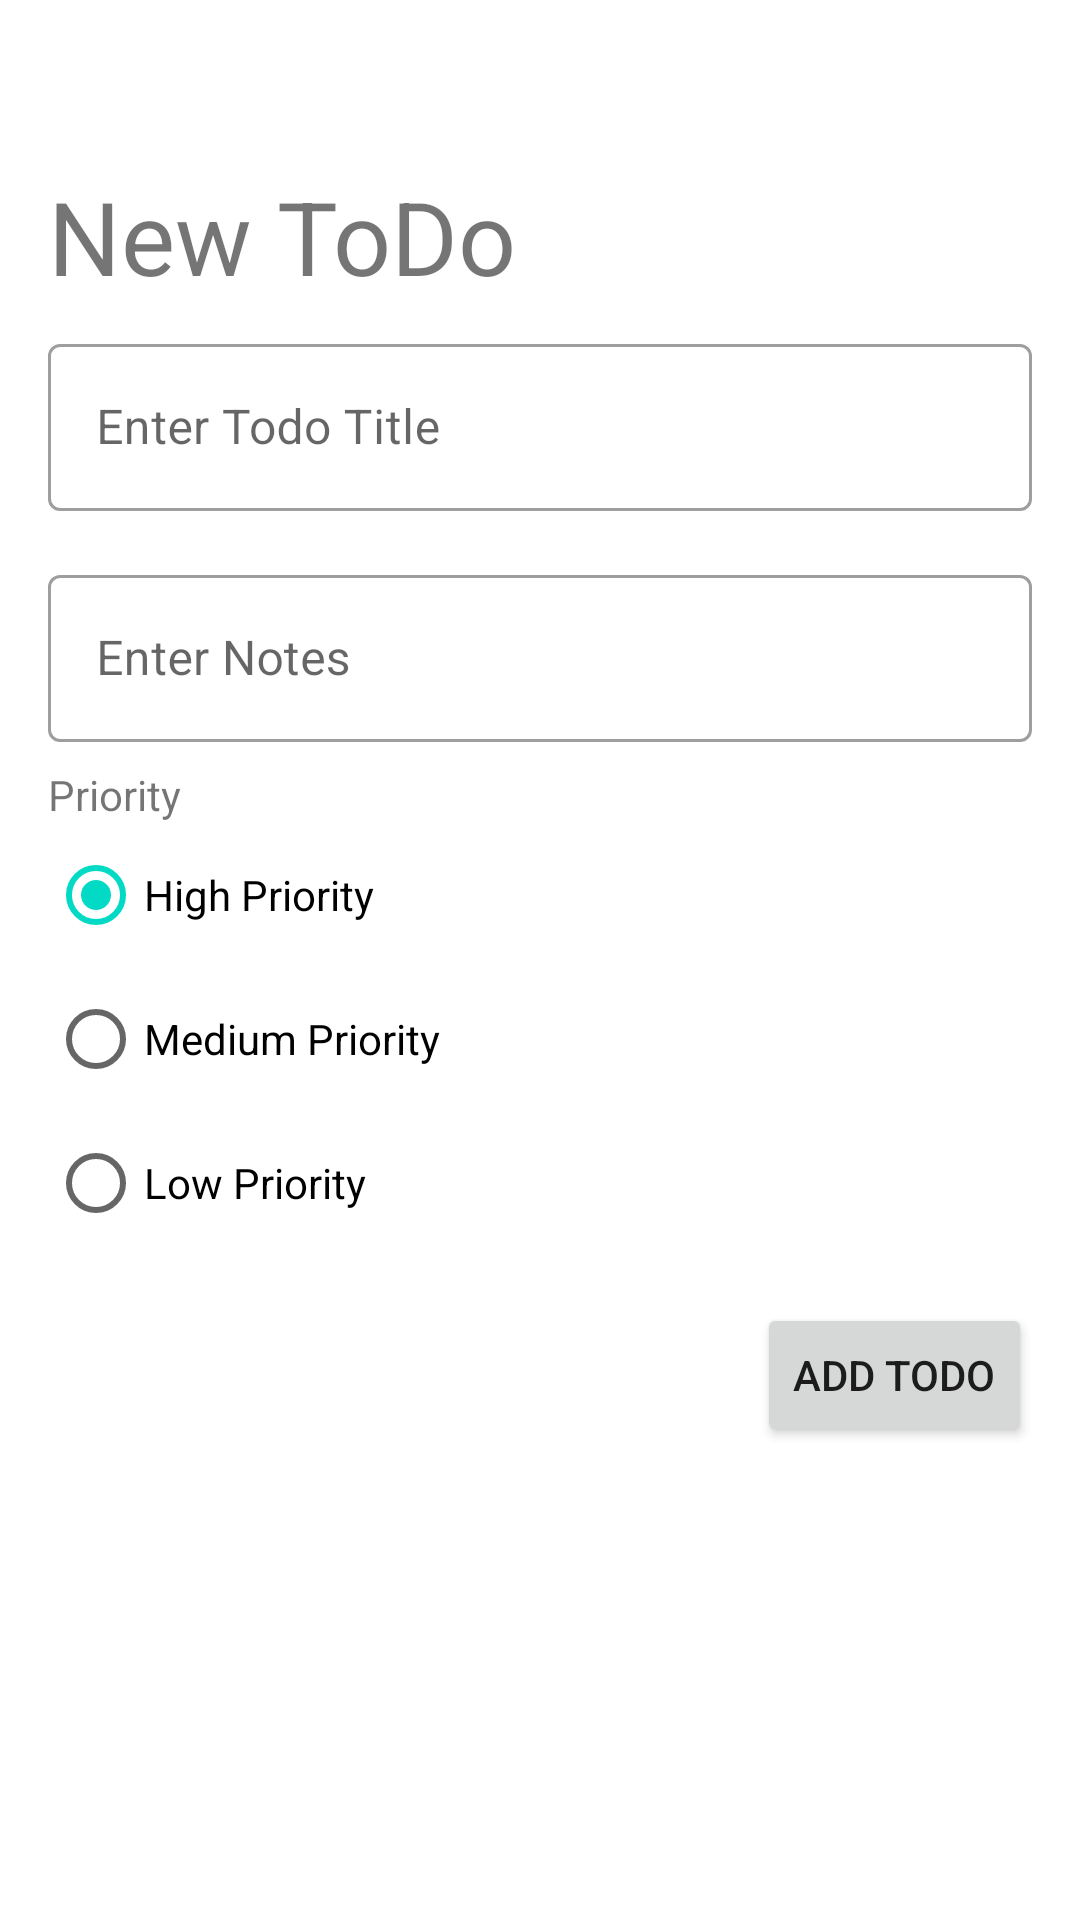

This screen was rendered from an Android layout file. Write that file and the resources it references.
<!-- AndroidManifest.xml: application theme Theme.160419062_TodoApp -->
<!-- res/layout/fragment_create_todo.xml -->
<?xml version="1.0" encoding="utf-8"?>
<androidx.constraintlayout.widget.ConstraintLayout xmlns:android="http://schemas.android.com/apk/res/android"
    xmlns:app="http://schemas.android.com/apk/res-auto"
    xmlns:tools="http://schemas.android.com/tools"
    android:layout_width="match_parent"
    android:layout_height="match_parent"
    tools:context=".view.CreateTodoFragment">

    <androidx.constraintlayout.widget.ConstraintLayout
        android:layout_width="0dp"
        android:layout_height="0dp"
        app:layout_constraintBottom_toBottomOf="parent"
        app:layout_constraintEnd_toEndOf="parent"
        app:layout_constraintStart_toStartOf="parent"
        app:layout_constraintTop_toTopOf="parent">

        <TextView
            android:id="@+id/txtJudulTodo"
            android:layout_width="wrap_content"
            android:layout_height="wrap_content"
            android:layout_marginStart="16dp"
            android:layout_marginTop="56dp"
            android:text="New ToDo"
            android:textSize="34sp"
            app:layout_constraintStart_toStartOf="parent"
            app:layout_constraintTop_toTopOf="parent" />

        <com.google.android.material.textfield.TextInputLayout
            android:id="@+id/textInputLayout"
            style="@style/Widget.MaterialComponents.TextInputLayout.OutlinedBox"
            android:layout_width="0dp"
            android:layout_height="wrap_content"
            android:layout_marginTop="8dp"
            android:layout_marginEnd="16dp"
            app:layout_constraintEnd_toEndOf="parent"
            app:layout_constraintStart_toStartOf="@+id/txtJudulTodo"
            app:layout_constraintTop_toBottomOf="@+id/txtJudulTodo">

            <com.google.android.material.textfield.TextInputEditText
                android:id="@+id/txtTitle"
                android:layout_width="match_parent"
                android:layout_height="wrap_content"
                android:hint="Enter Todo Title" />
        </com.google.android.material.textfield.TextInputLayout>

        <com.google.android.material.textfield.TextInputLayout
            android:id="@+id/textInputLayout2"
            style="@style/Widget.MaterialComponents.TextInputLayout.OutlinedBox"
            android:layout_width="0dp"
            android:layout_height="wrap_content"
            android:layout_marginTop="16dp"
            app:layout_constraintEnd_toEndOf="@+id/textInputLayout"
            app:layout_constraintStart_toStartOf="@+id/textInputLayout"
            app:layout_constraintTop_toBottomOf="@+id/textInputLayout">

            <com.google.android.material.textfield.TextInputEditText
                android:id="@+id/txtNotes"
                android:layout_width="match_parent"
                android:layout_height="wrap_content"
                android:hint="Enter Notes" />
        </com.google.android.material.textfield.TextInputLayout>

        <Button
            android:id="@+id/btnAdd"
            android:layout_width="wrap_content"
            android:layout_height="wrap_content"
            android:layout_marginTop="16dp"
            android:text="Add Todo"
            app:layout_constraintEnd_toEndOf="@+id/textInputLayout2"
            app:layout_constraintTop_toBottomOf="@+id/radioGroupPriority" />

        <TextView
            android:id="@+id/textView2"
            android:layout_width="wrap_content"
            android:layout_height="wrap_content"
            android:layout_marginTop="8dp"
            android:text="Priority"
            app:layout_constraintStart_toStartOf="@+id/textInputLayout2"
            app:layout_constraintTop_toBottomOf="@+id/textInputLayout2" />

        <RadioGroup
            android:id="@+id/radioGroupPriority"
            android:layout_width="wrap_content"
            android:layout_height="wrap_content"
            app:layout_constraintStart_toStartOf="@+id/textView2"
            app:layout_constraintTop_toBottomOf="@+id/textView2" >

            <RadioButton
                android:id="@+id/radioHigh"
                android:layout_width="match_parent"
                android:layout_height="wrap_content"
                android:checked="true"
                android:tag="3"
                android:text="High Priority" />

            <RadioButton
                android:id="@+id/radioMedium"
                android:layout_width="match_parent"
                android:layout_height="wrap_content"
                android:tag="2"
                android:text="Medium Priority" />

            <RadioButton
                android:id="@+id/radioLow"
                android:layout_width="match_parent"
                android:layout_height="wrap_content"
                android:tag="1"
                android:text="Low Priority" />
        </RadioGroup>

    </androidx.constraintlayout.widget.ConstraintLayout>
</androidx.constraintlayout.widget.ConstraintLayout>
<!-- resources referenced by this layout -->
<resources>
  <style name="Theme.160419062_TodoApp" parent="Theme.MaterialComponents.DayNight.DarkActionBar">
          
          <item name="colorPrimary">@color/purple_500</item>
          <item name="colorPrimaryVariant">@color/purple_700</item>
          <item name="colorOnPrimary">@color/white</item>
          
          <item name="colorSecondary">@color/teal_200</item>
          <item name="colorSecondaryVariant">@color/teal_700</item>
          <item name="colorOnSecondary">@color/black</item>
          
          <item name="android:statusBarColor" tools:targetApi="l">?attr/colorPrimaryVariant</item>
          
      </style>
  <!-- not gathered from this repository: default colours our renderer supplied (Android Studio template values) -->
  <color name="purple_500">#FF6200EE</color>
  <color name="purple_700">#FF3700B3</color>
  <color name="teal_200">#FF03DAC5</color>
  <color name="teal_700">#FF018786</color>
  <color name="black">#FF000000</color>
  <color name="white">#FFFFFFFF</color>
</resources>
